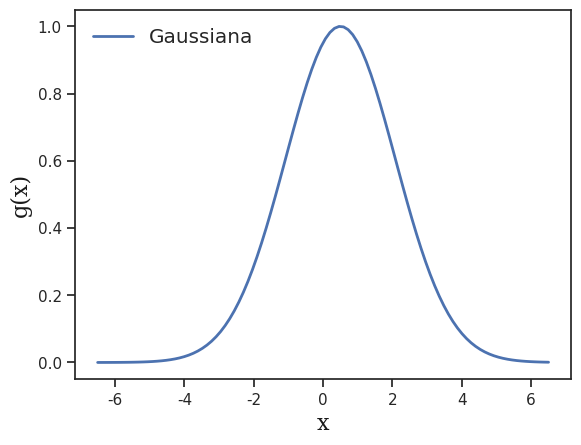

Write the Python code that produced this figure.
import numpy as np
import matplotlib.pyplot as plt
import seaborn as sns

x = np.linspace(-6.5, 6.5, 100)
y = np.exp(-0.2 * (x-0.5)**2)

fonte = {
         'family': 'serif',
         'color':  'k',
         'weight': 'normal',
         'size': 16,
        }

sns.set(style="ticks")
plt.plot(x, y, linewidth=2, label='Gaussiana')
plt.legend(loc='upper left', fontsize='large', shadow=False, frameon=False)
plt.xlabel('x', fontdict=fonte)
plt.ylabel('g(x)', fontdict=fonte)

plt.savefig(
             'gaussiana.png',
             dpi=300,
             orientation = 'portrait',
             transparent = True,
             format='png'
            )

plt.show()
